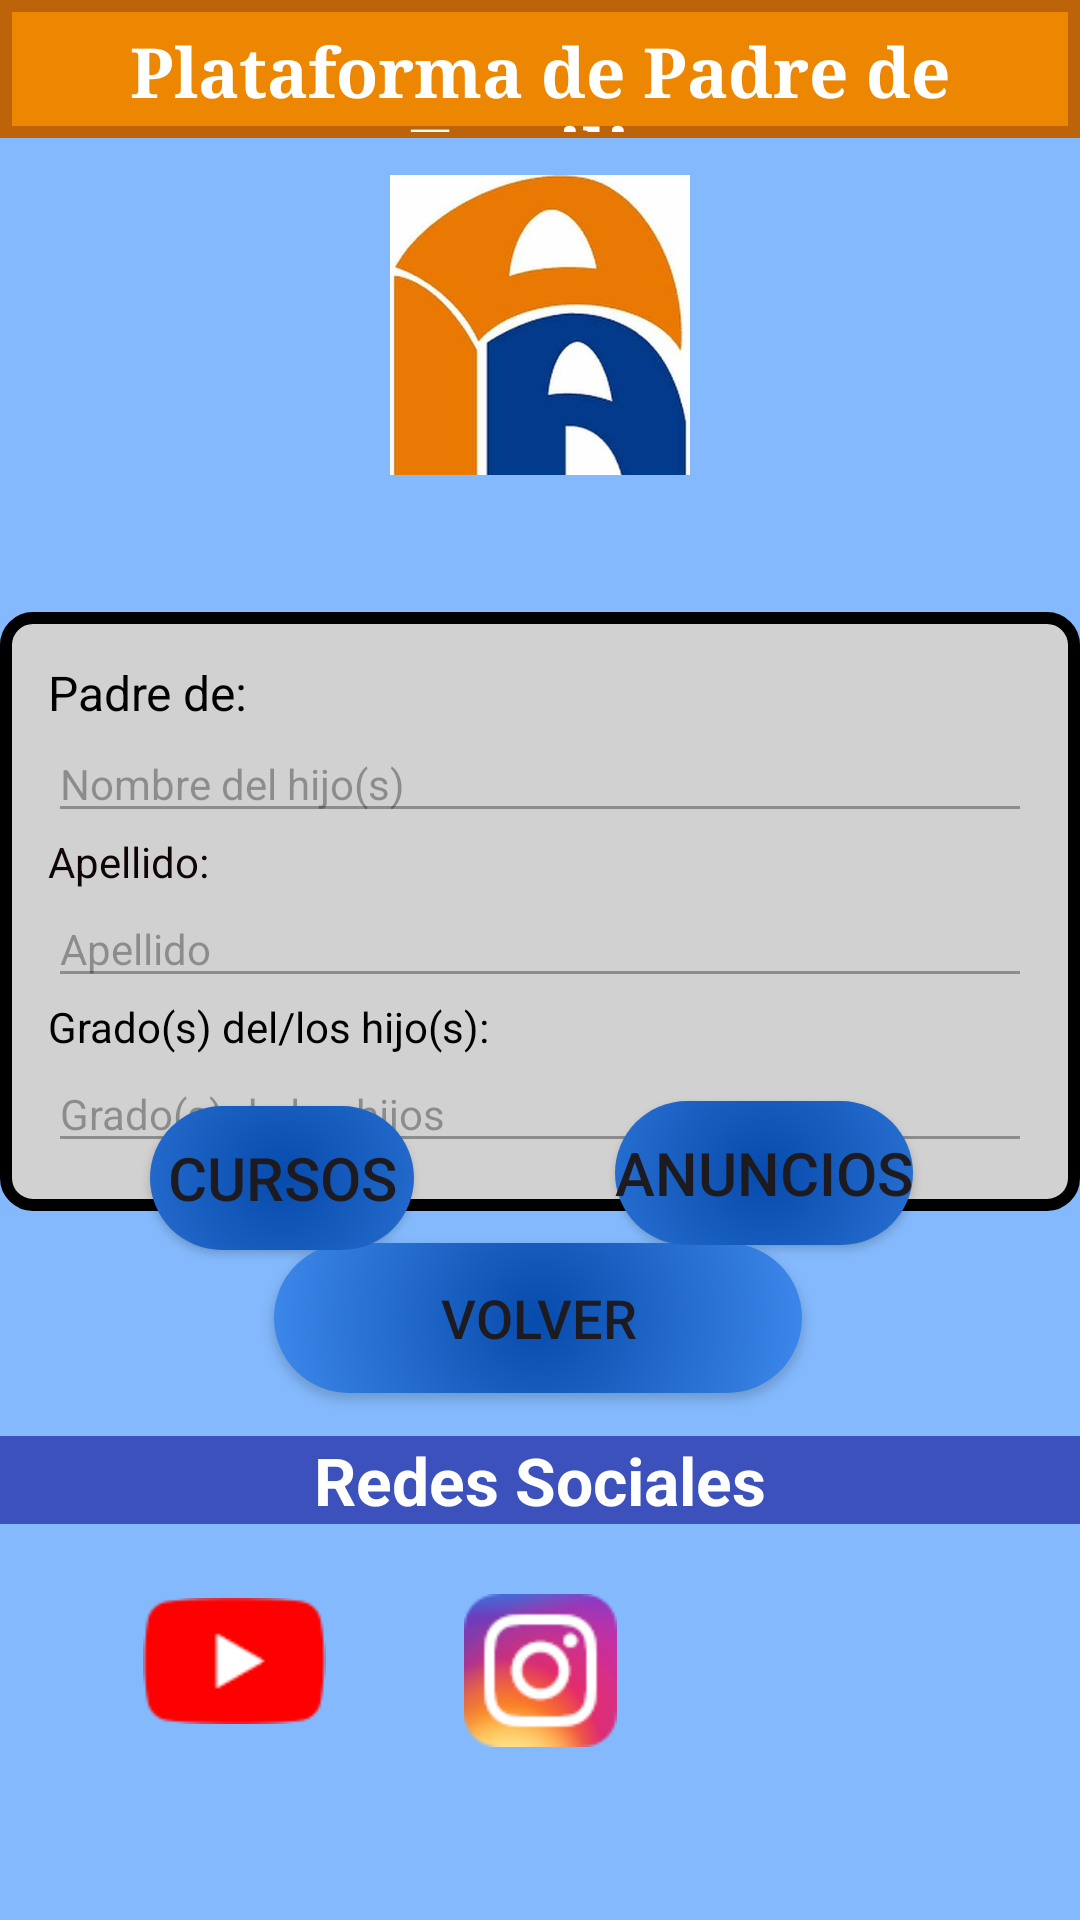

Produce the Android XML layout that renders to this screen, including the resource entries it uses.
<!-- AndroidManifest.xml: application theme Theme.Ie_Palas_App -->
<!-- res/layout/activity_plataforma_padre.xml -->
<?xml version="1.0" encoding="utf-8"?>
<androidx.constraintlayout.widget.ConstraintLayout xmlns:android="http://schemas.android.com/apk/res/android"
    xmlns:app="http://schemas.android.com/apk/res-auto"
    xmlns:tools="http://schemas.android.com/tools"
    android:id="@+id/main"
    android:layout_width="match_parent"
    android:layout_height="match_parent"
    android:background="#84BAFD"
    tools:context=".vistas.PlataformaPadreActivity">

    

    
    <TextView
        android:id="@+id/textView33"
        android:layout_width="wrap_content"
        android:layout_height="wrap_content"
        android:background="#4D9AFD"
        android:text="#4D9AFD" />

    <FrameLayout
        android:id="@+id/frameLayout"
        android:layout_width="match_parent"
        android:layout_height="46dp"
        android:background="@drawable/border"
        app:layout_constraintEnd_toEndOf="parent"
        app:layout_constraintStart_toStartOf="parent"
        app:layout_constraintTop_toTopOf="parent">

        <TextView
            android:layout_width="match_parent"
            android:layout_height="wrap_content"
            android:layout_marginTop="6dp"
            android:fontFamily="serif"
            android:padding="2dp"
            android:text="Plataforma de Padre de Familia"
            android:textAlignment="center"
            android:textColor="#FFFFFF"
            android:textSize="23sp"
            android:textStyle="bold" />
    </FrameLayout>

    

    

    
    <LinearLayout
        android:id="@+id/linearLayout"
        android:layout_width="match_parent"
        android:layout_height="wrap_content"
        android:orientation="vertical"
        android:paddingTop="10dp"
        app:layout_constraintBottom_toBottomOf="parent"
        app:layout_constraintEnd_toEndOf="parent"
        app:layout_constraintHorizontal_bias="0.0"
        app:layout_constraintStart_toStartOf="parent"
        app:layout_constraintTop_toBottomOf="@+id/frameLayout"
        app:layout_constraintVertical_bias="1.0">

        

        
        <LinearLayout
            android:layout_width="match_parent"
            android:layout_height="wrap_content"
            android:gravity="center"
            android:orientation="horizontal"
            android:padding="16dp">

        </LinearLayout>
    </LinearLayout>

    <ImageView
        android:id="@+id/imageViewa"
        android:layout_width="242dp"
        android:layout_height="100dp"
        app:layout_constraintBottom_toBottomOf="parent"
        app:layout_constraintEnd_toEndOf="parent"
        app:layout_constraintStart_toStartOf="parent"
        app:layout_constraintTop_toTopOf="@+id/frameLayout"
        app:layout_constraintVertical_bias="0.108"
        app:srcCompat="@drawable/palasatenea" />

    <TextView
        android:id="@+id/textView11"
        android:layout_width="match_parent"
        android:layout_height="wrap_content"
        android:layout_marginBottom="132dp"
        android:background="#3C51BC"
        android:gravity="center"
        android:text="Redes Sociales"
        android:textColor="#FFFFFF"
        android:textSize="22sp"
        android:textStyle="bold"
        app:layout_constraintBottom_toBottomOf="parent"
        app:layout_constraintEnd_toEndOf="parent"
        app:layout_constraintHorizontal_bias="0.0"
        app:layout_constraintStart_toStartOf="parent" />

    <ImageView
        android:id="@+id/igIMG"
        android:layout_width="77dp"
        android:layout_height="42dp"
        android:onClick="openYouTube"
        app:layout_constraintBottom_toBottomOf="parent"
        app:layout_constraintEnd_toEndOf="parent"
        app:layout_constraintHorizontal_bias="0.14"
        app:layout_constraintStart_toStartOf="parent"
        app:layout_constraintTop_toTopOf="parent"
        app:layout_constraintVertical_bias="0.891"
        app:srcCompat="@drawable/yt" />

    <ImageView
        android:id="@+id/igIMG2"
        android:layout_width="69dp"
        android:layout_height="51dp"
        android:onClick="openInstagram"
        app:layout_constraintBottom_toBottomOf="parent"
        app:layout_constraintEnd_toEndOf="parent"
        app:layout_constraintStart_toStartOf="parent"
        app:layout_constraintTop_toTopOf="parent"
        app:layout_constraintVertical_bias="0.902"
        app:srcCompat="@drawable/ig" />

    <ImageView
        android:id="@+id/fbIMG"
        android:layout_width="77dp"
        android:layout_height="49dp"
        android:onClick="openFacebook"
        app:layout_constraintBottom_toBottomOf="parent"
        app:layout_constraintEnd_toEndOf="parent"
        app:layout_constraintHorizontal_bias="0.823"
        app:layout_constraintStart_toStartOf="parent"
        app:layout_constraintTop_toTopOf="parent"
        app:layout_constraintVertical_bias="0.9"
        app:srcCompat="@drawable/fb123" />

    <Button
        android:id="@+id/btnVAest"
        android:layout_width="176dp"
        android:layout_height="50dp"
        android:background="@drawable/padres"
        android:onClick="Regresar"
        android:text="Volver"
        android:textSize="18sp"
        app:backgroundTint="@null"
        app:layout_constraintBottom_toBottomOf="@+id/igIMG"
        app:layout_constraintEnd_toEndOf="parent"
        app:layout_constraintHorizontal_bias="0.497"
        app:layout_constraintStart_toStartOf="parent"
        app:layout_constraintTop_toTopOf="parent"
        app:layout_constraintVertical_bias="0.79" />

    <FrameLayout
        android:id="@+id/frameLayout2"
        android:layout_width="match_parent"
        android:layout_height="wrap_content"
        android:layout_marginTop="204dp"
        android:background="@drawable/borderusuario"
        android:padding="16dp"
        app:layout_constraintEnd_toEndOf="parent"
        app:layout_constraintHorizontal_bias="0.0"
        app:layout_constraintStart_toStartOf="parent"
        app:layout_constraintTop_toTopOf="parent">

        <LinearLayout
            android:layout_width="match_parent"
            android:layout_height="wrap_content"
            android:orientation="vertical">

            <TextView
                android:id="@+id/textView4"
                android:layout_width="match_parent"
                android:layout_height="wrap_content"
                android:text="Padre de:"
                android:textColor="#020202"
                android:textSize="16sp" />

            <EditText
                android:id="@+id/textViewPadreDe"
                android:layout_width="match_parent"
                android:layout_height="wrap_content"
                android:enabled="false"
                android:hint="Nombre del hijo(s)"
                android:textSize="14sp" />

            <TextView
                android:id="@+id/textViewApellido"
                android:layout_width="match_parent"
                android:layout_height="wrap_content"
                android:text="Apellido:"
                android:textColor="#0F0505"
                android:textSize="14sp" />

            <EditText
                android:id="@+id/txtApellido"
                android:layout_width="match_parent"
                android:layout_height="wrap_content"
                android:enabled="false"
                android:hint="Apellido"
                android:textSize="14sp" />

            <TextView
                android:id="@+id/textViewGradoHijos"
                android:layout_width="match_parent"
                android:layout_height="wrap_content"
                android:text="Grado(s) del/los hijo(s):"
                android:textColor="#000000"
                android:textSize="14sp" />

            <EditText
                android:id="@+id/txtgradoHijos"
                android:layout_width="match_parent"
                android:layout_height="wrap_content"
                android:enabled="false"
                android:hint="Grado(s) de los hijos"
                android:textSize="14sp" />

        </LinearLayout>
    </FrameLayout>

    <Button
        android:id="@+id/button3"
        android:layout_width="wrap_content"
        android:layout_height="wrap_content"
        android:layout_margin="8dp"
        android:background="@drawable/padres"
        android:onClick="VerAnuncios"
        android:text="Anuncios"
        android:textSize="20sp"
        app:backgroundTint="@null"
        app:layout_constraintBottom_toBottomOf="parent"
        app:layout_constraintEnd_toEndOf="parent"
        app:layout_constraintHorizontal_bias="0.805"
        app:layout_constraintStart_toStartOf="parent"
        app:layout_constraintTop_toTopOf="parent"
        app:layout_constraintVertical_bias="0.623" />

    <Button
        android:id="@+id/button2"
        android:layout_width="wrap_content"
        android:layout_height="wrap_content"
        android:layout_margin="8dp"
        android:background="@drawable/padres"
        android:onClick="VerCursos"
        android:text="Cursos"
        android:textSize="20sp"
        app:backgroundTint="@null"
        app:layout_constraintBottom_toBottomOf="parent"
        app:layout_constraintEnd_toEndOf="parent"
        app:layout_constraintHorizontal_bias="0.164"
        app:layout_constraintStart_toStartOf="parent"
        app:layout_constraintTop_toTopOf="parent"
        app:layout_constraintVertical_bias="0.626" />

</androidx.constraintlayout.widget.ConstraintLayout>
<!-- resources referenced by this layout -->
<resources>
  <!-- drawable border (drawable) -->
  <?xml version="1.0" encoding="utf-8"?>
  <shape xmlns:android="http://schemas.android.com/apk/res/android"
      android:shape="rectangle">
      <solid android:color="#ed8600" />
      <stroke
          android:width="4dp"
          android:color="#bd640b" />
  </shape>
  <!-- drawable borderusuario (drawable) -->
  <?xml version="1.0" encoding="utf-8"?>
  <shape xmlns:android="http://schemas.android.com/apk/res/android"
      android:shape="rectangle">
      <solid android:color="#d1d1d1" />
      <stroke
          android:width="4dp"
          android:color="#000000" />
      <corners android:radius="9dp" />
  </shape>
  <!-- drawable ig: png bitmap (drawable, 5713 bytes) -->
  <!-- drawable padres (drawable) -->
  <?xml version="1.0" encoding="utf-8"?>
  <layer-list xmlns:android="http://schemas.android.com/apk/res/android">
      <item>
          <shape android:shape="rectangle">
              <gradient
                  android:type="radial"
                  android:startColor="#074BAC"
                  android:centerColor="#4D9AFD"
                  android:endColor="#4D9AFD"
                  android:gradientRadius="700"/>
              <corners android:radius="55dp" />
          </shape>
      </item>
  </layer-list>
  <!-- drawable palasatenea: png bitmap (drawable, 14778 bytes) -->
  <!-- drawable yt: png bitmap (drawable, 1488 bytes) -->
  <style name="Theme.Ie_Palas_App" parent="Base.Theme.Ie_Palas_App" />
  <style name="Base.Theme.Ie_Palas_App" parent="Theme.Material3.DayNight.NoActionBar">
          
          
      </style>
</resources>
